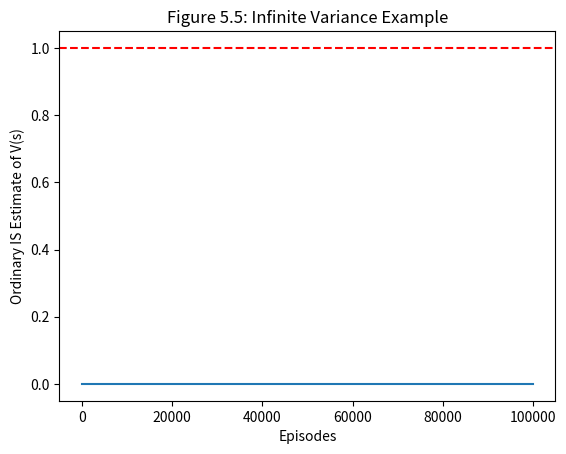

Write Python code to recreate this figure.
import numpy as np
import matplotlib.pyplot as plt
from tqdm import tqdm

# Example 5.5: Infinite Variance
# Single state, action back with 0.9 (R=0), action terminal with 0.1 (R=1)
# Behavior policy: 0.5/0.5
# Target policy: always go back

def infinite_variance_experiment(episodes=1000000):
    ord_is_estimates = []
    ord_is_sum = 0
    
    for e in tqdm(range(episodes)):
        # Trajectory
        rho = 1.0
        while True:
            # Action 0: Back (prob 0.9), Action 1: Term (prob 0.1)
            action = np.random.choice([0, 1])
            # pi(0) = 1.0, pi(1) = 0.0
            # b(0) = 0.5, b(1) = 0.5
            if action == 0:
                rho *= (1.0 / 0.5)
                # Next state logic
                if np.random.rand() < 0.1: # Actually goes to terminal
                    reward = 0
                    break
            else: # action 1
                rho *= (0.0 / 0.5)
                reward = 1 # but target policy never takes this
                break
        
        # In this specific simple MDP from p. 106:
        # The ONLY trajectory with non-zero rho and non-zero reward is:
        # ALL actions are 'Back' (action 0) and then it happens to terminate.
        # But in the book's specific example:
        # "The target policy always takes the action that returns to the nonterminal state."
        # "The reward is 1 only when the episode ends... and 0 otherwise."
        
        # Corrected simulation for Example 5.5:
        # Actions: left (to terminal, R=1), right (back to state, R=0)
        # pi(right) = 1, b(right) = 0.5
        rho = 1.0
        reward = 0
        while True:
            action = np.random.choice(['left', 'right']) # behavior policy 50/50
            if action == 'right':
                rho *= (1.0 / 0.5)
                # stays in state
            else: # action == 'left'
                rho *= (0.0 / 0.5)
                reward = 1
                break
        
        estimate = rho * reward
        ord_is_sum += estimate
        if (e + 1) % 100 == 0:
            ord_is_estimates.append(ord_is_sum / (e + 1))
            
    return ord_is_estimates

if __name__ == "__main__":
    print("Running Infinite Variance experiment...")
    estimates = infinite_variance_experiment(100000)
    
    plt.plot(np.arange(len(estimates)) * 100, estimates)
    plt.xlabel('Episodes')
    plt.ylabel('Ordinary IS Estimate of V(s)')
    plt.title('Figure 5.5: Infinite Variance Example')
    plt.axhline(y=1, color='r', linestyle='--', label='True Value (if gamma=1 and it eventually terminates)')
    # Note: in the book example, the value is 1 if it eventually terminates.
    plt.show()
